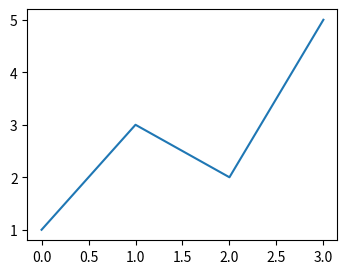

The script that saved this image:
# Written by calculate-plot 0.1.0: this script draws the same figure with Matplotlib 3.11.2.
import locale

import matplotlib.pyplot as plt

# Text is shaped for the language of the locale: this is the one the figure was made with.
try:
    locale.setlocale(locale.LC_CTYPE, "C.UTF-8")
except locale.Error:
    locale.setlocale(locale.LC_CTYPE, "C")

fig, ax = plt.subplots(figsize=(4.0, 3.0))
ax.plot([0, 1, 2, 3], [1, 3, 2, 5])

if __name__ == "__main__":
    plt.show()
